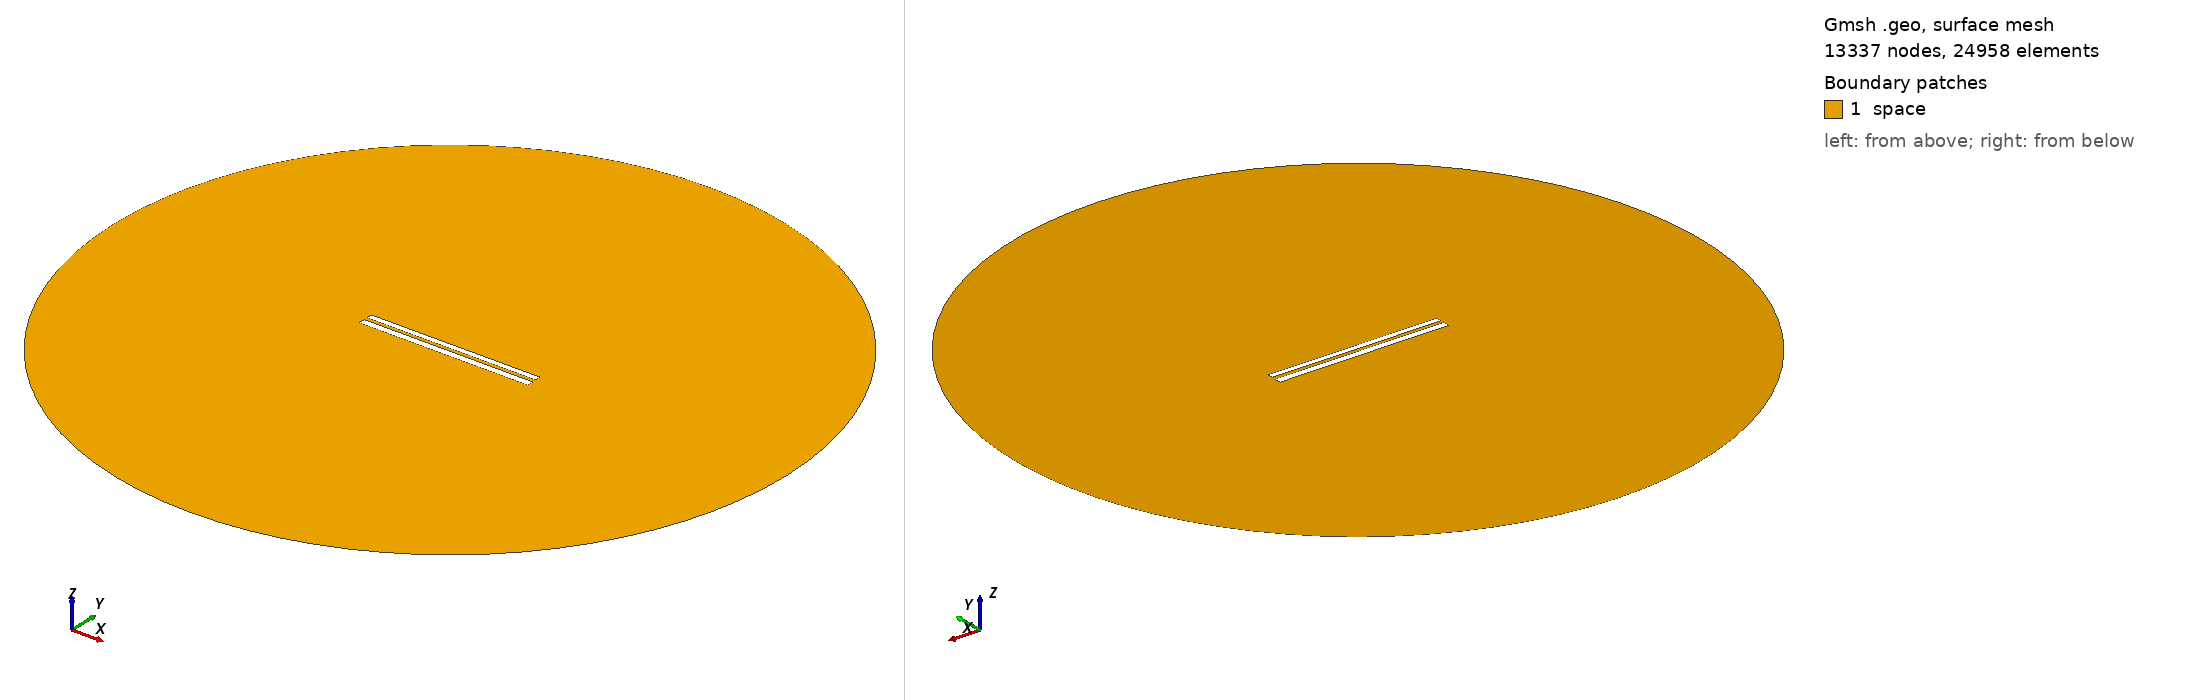

Gmsh geometry script, surface-meshed: 13337 nodes, 24958 surface elements. Boundary patches (legend numbers): 1 space. Left view from above one corner, right view from below the opposite corner. Legend entries are the model's physical surfaces. The drawing asked Gmsh for element sizes between 1% and 20% of the model's largest extent; the script's own settings can give other sizes.

=== 7313.geo (drawn) ===
//---------------------------------------
// Geometry kernel
//---------------------------------------

SetFactory("OpenCASCADE");



//---------------------------------------
// Parameters of the geometry
//---------------------------------------

// Overetch of the upper plate
overetch = 0.25;

// Distance between the plates
distance = 1.75;

// Discretization over the x axis (for the deformation)
nx = 50; 

// Length of the plate
L = 100 - overetch; 

// Number of modes
n = 4; 

// 1st mode coefficient
coeff(1) = 0.07499999999999998;
beta(1) = 0.596864 * 3.1415926535 / L;

// 2nd mode coefficient
coeff(2) = 0.0;
beta(2) = 1.49418 * 3.1415926535 / L;

// 3rd mode coefficient
coeff(3) = 0.0;
beta(3) = 2.50025 * 3.1415926535 / L;

// 4th mode coefficient
coeff(4) = 0.0;
beta(4) = 3.49999 * 3.1415926535 / L;



//---------------------------------------
// Upper plate (deformed rectangle)
//---------------------------------------

// Coordiantes of the upper plate
xmin = -50;
xmax = 50 - overetch;

// Height of the upper plate
yheight = 4 - 2 * overetch;

// Indexes of the points
UpperID[] = {};
LowerID[] = {};
LeftID[] = {};
RightID[] = {};

// Point index
p = 1;

// Horizontal edges
For i In {1:nx}
    x = xmin + (i-1)*(xmax - xmin)/(nx-1);

    y_bottom = distance / 2 + overetch;
    For j In {1:n}
        C = (Cosh(beta(j)*L) + Cos(beta(j)*L)) / (Sinh(beta(j)*L) + Sin(beta(j)*L));
        y_bottom  = y_bottom + coeff(j) * (Cosh(beta(j)*(x+50)) - Cos(beta(j)*(x+50)) - C * (Sinh(beta(j)*(x+50)) - Sin(beta(j)*(x+50))));
    EndFor

    y_top = y_bottom + yheight;

    Point(p) = {x, y_top, 0, 1.0};
    UpperID[i] = p;
    p = p + 1;

    Point(p) = {x, y_bottom, 0, 1.0};
    LowerID[i] = p;
    p = p + 1;
EndFor

// Create point lists
UpperPts[] = {}; LowerPts[] = {};
For i In {1:nx}
  UpperPts[] += {UpperID[i]};
  LowerPts[] += {LowerID[i]};
EndFor

// Build splines
Spline(1) = {UpperPts[]};
Spline(2) = {LowerPts[]};
Line(3) = {LowerPts[nx-1], UpperPts[nx-1]};
Line(4) = {LowerPts[0], UpperPts[0]};

// Build the plane surface
Curve Loop(1) = {2, 3, -1, -4};
Plane Surface(1) = {1};



//---------------------------------------
// Lower plate (rectangle)
//---------------------------------------

// Vertices
Point(1001) = {-50, -1, 0, 1.0};
Point(1002) = { 50, -1, 0, 1.0};
Point(1003) = { 50,  -5, 0, 1.0};
Point(1004) = {-50,  -5, 0, 1.0};

// Edges
Line(5) = {1001, 1002};
Line(6) = {1002, 1003};
Line(7) = {1003, 1004};
Line(8) = {1004, 1001};

// Plane surface
Line Loop(2) = {5, 6, 7, 8};
Plane Surface(2) = {2}; 



//---------------------------------------
// Outer (fictious) boundary
//---------------------------------------

// Points
Point(1005) = {0, 0, 0};       // Center
Point(1006) = {200, 0, 0};     // Start point
Point(1007) = {0, 200, 0};     // 90 degrees
Point(1008) = {-200, 0, 0};    // 180 degrees
Point(1009) = {0, -200, 0};    // 270 degrees

// Circle arcs (each needs start, center, end)
Circle(9) = {1006, 1005, 1007};
Circle(10) = {1007, 1005, 1008};
Circle(11) = {1008, 1005, 1009};
Circle(12) = {1009, 1005, 1006};

// Plane surface for the entire domain
Curve Loop(3) = {9, 10, 11, 12};
Surface(3) = {3};

// Subtract the plates from the whole domain to obtain the actual domain where we want to solve the equations
BooleanDifference{ Surface{3}; Delete; }{ Surface{1}; Surface{2}; Delete; }




//---------------------------------------
// Transfinite Lines/Curves
//---------------------------------------

// Set the number of points on the boundaries
r = 7;

// Plates
Transfinite Curve {1, 2} = 50*r Using Progression 1;
Transfinite Curve {3, 4} = 2*r Using Progression 1;
Transfinite Line {5, 7} = 50*r Using Progression 1;
Transfinite Line {6, 8} = 2*r Using Progression 1;

// Outer boundary
Transfinite Line {9, 10, 11, 12} = 20 Using Progression 1;



//---------------------------------------
// Physical groups
//---------------------------------------                

// Physical curves (boundaries)
Physical Line("force_segment", 10) = {2};
Physical Line("upper_plate", 11) = {1, 3, 4};
Physical Line("lower_plate", 12) = {5, 6, 7, 8};
Physical Line("boundary", 20) = {9, 10, 11, 12};

// Physical Surfaces
Physical Surface("space", 30) = {3};



//---------------------------------------
// 6. Generate the Mesh
//---------------------------------------

// 2D mesh generation
Mesh 2;
